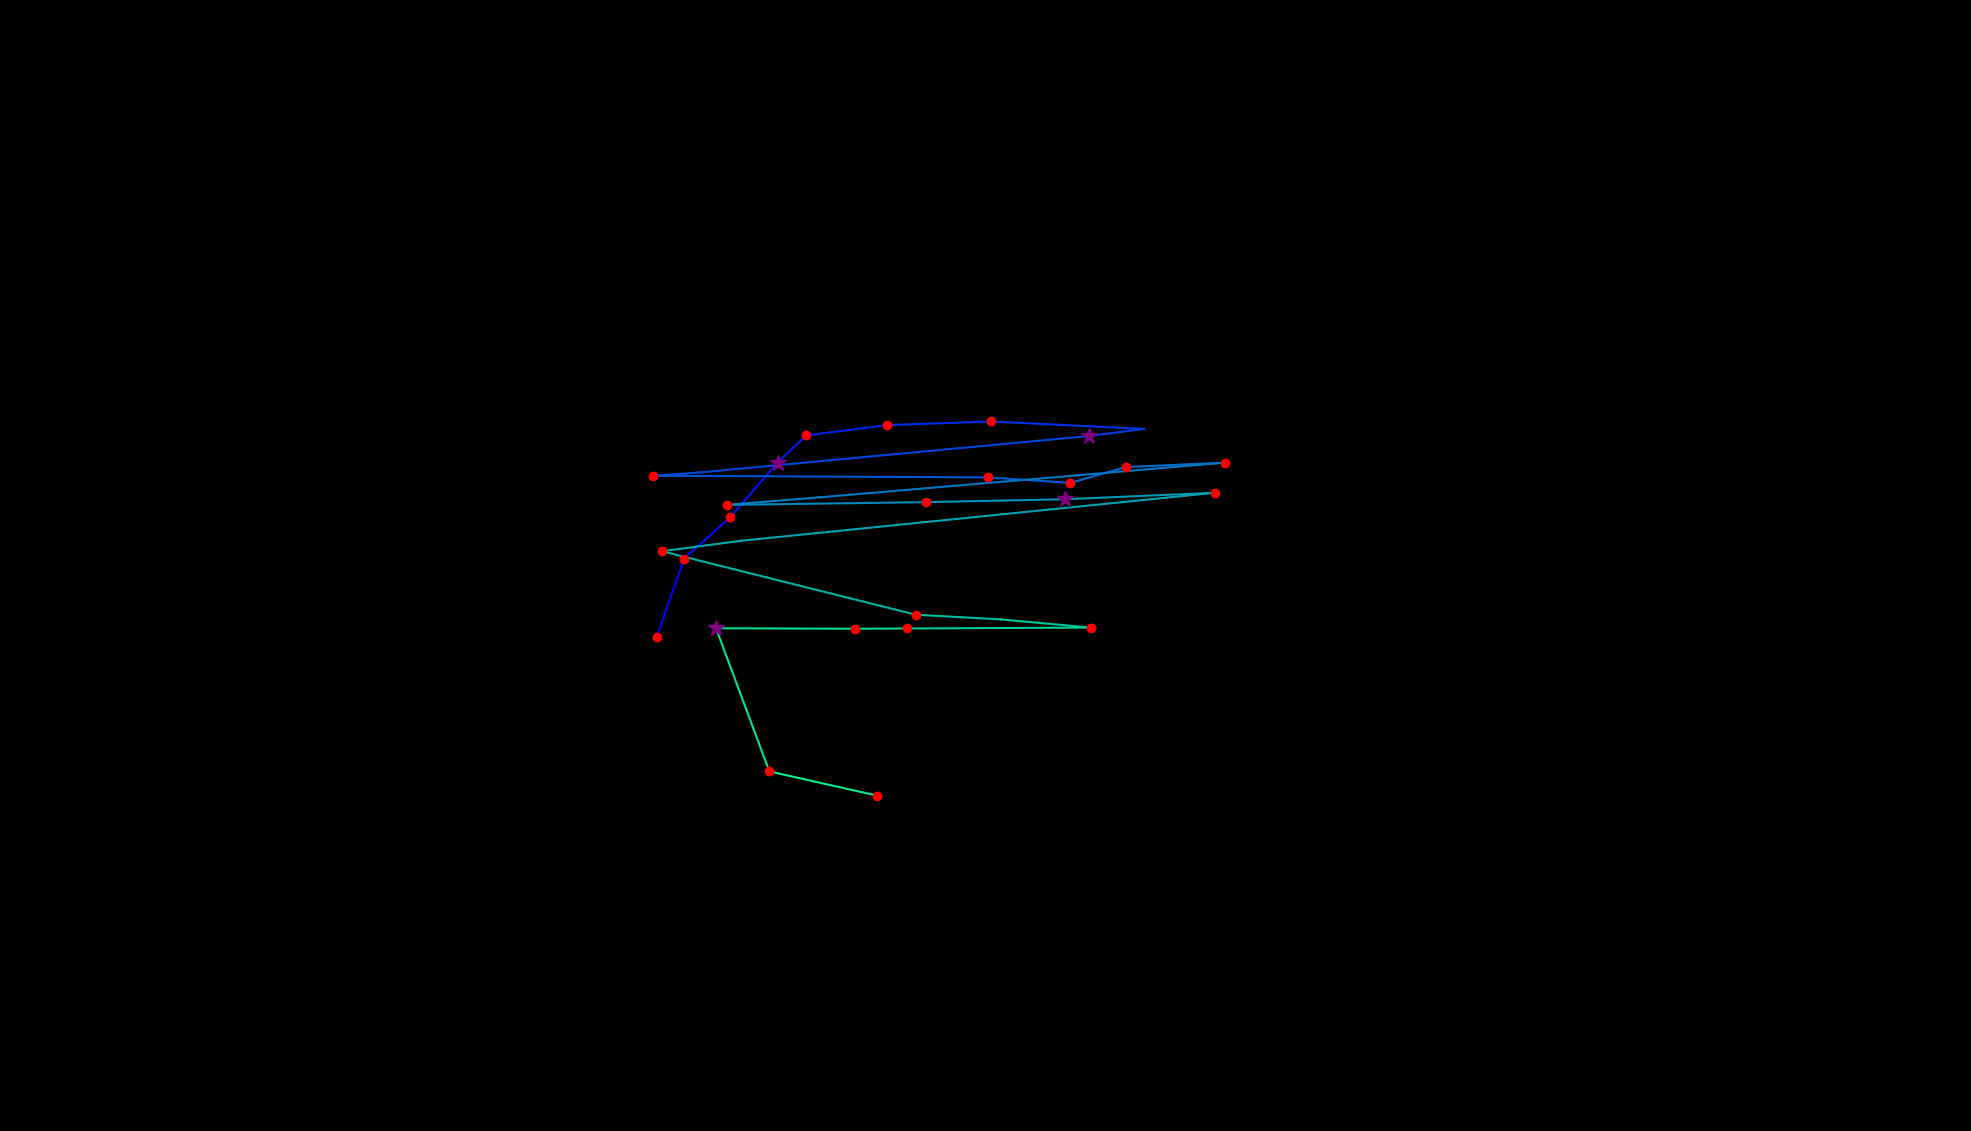

Data behind this chart, as committed beside it:
, fixation_id, timestamp, avg_gaze_x, avg_gaze_y, duration
0, 94.0, 23811, 852.9, 641.9, 192.8
1, 95.0, 24113, 888.4, 743.4, 241
2, 96.0, 24378, 948.2, 796.8, 120.5
3, 97.0, 24522, 1010, 868, 301.3
4, 98.0, 24848, 1047, 903.3, 144.6
5, 99.0, 25016, 1152, 916.7, 180.8
6, 100.0, 25245, 1287, 921.4, 168.7
7, 101.0, 25739, 1486, 911.8, 96.4
8, 102.0, 25860, 1414, 902.6, 277.2
9, 103.0, 26595, 910.3, 855.4, 96.4
10, 104.0, 26715, 848.4, 851, 241
11, 105.0, 27583, 1283, 848.9, 156.7
12, 106.0, 27764, 1390, 841.7, 229
13, 107.0, 28017, 1462, 862.3, 192.8
14, 108.0, 28234, 1590, 867.9, 216.9
15, 109.0, 28523, 1065, 822.9, 108.5
16, 110.0, 28655, 943.9, 813.1, 168.7
17, 111.0, 28884, 1202, 816.7, 168.7
18, 112.0, 29077, 1383, 820.5, 397.7
19, 113.0, 29499, 1577, 828.9, 180.8
20, 114.0, 29776, 962.3, 766.5, 96.4
21, 115.0, 29909, 859.6, 753, 144.6
22, 116.0, 30114, 1190, 670.5, 180.8
23, 117.0, 30318, 1299, 664.5, 96.4
24, 118.0, 30535, 1416, 653.8, 180.8
25, 119.0, 30740, 1178, 652.6, 192.8
26, 120.0, 30969, 1110, 652.2, 168.7
27, 121.0, 31174, 929.9, 653, 265.1
28, 122.0, 31511, 999.1, 467, 180.8
29, 123.0, 31740, 1139, 435.5, 168.7
